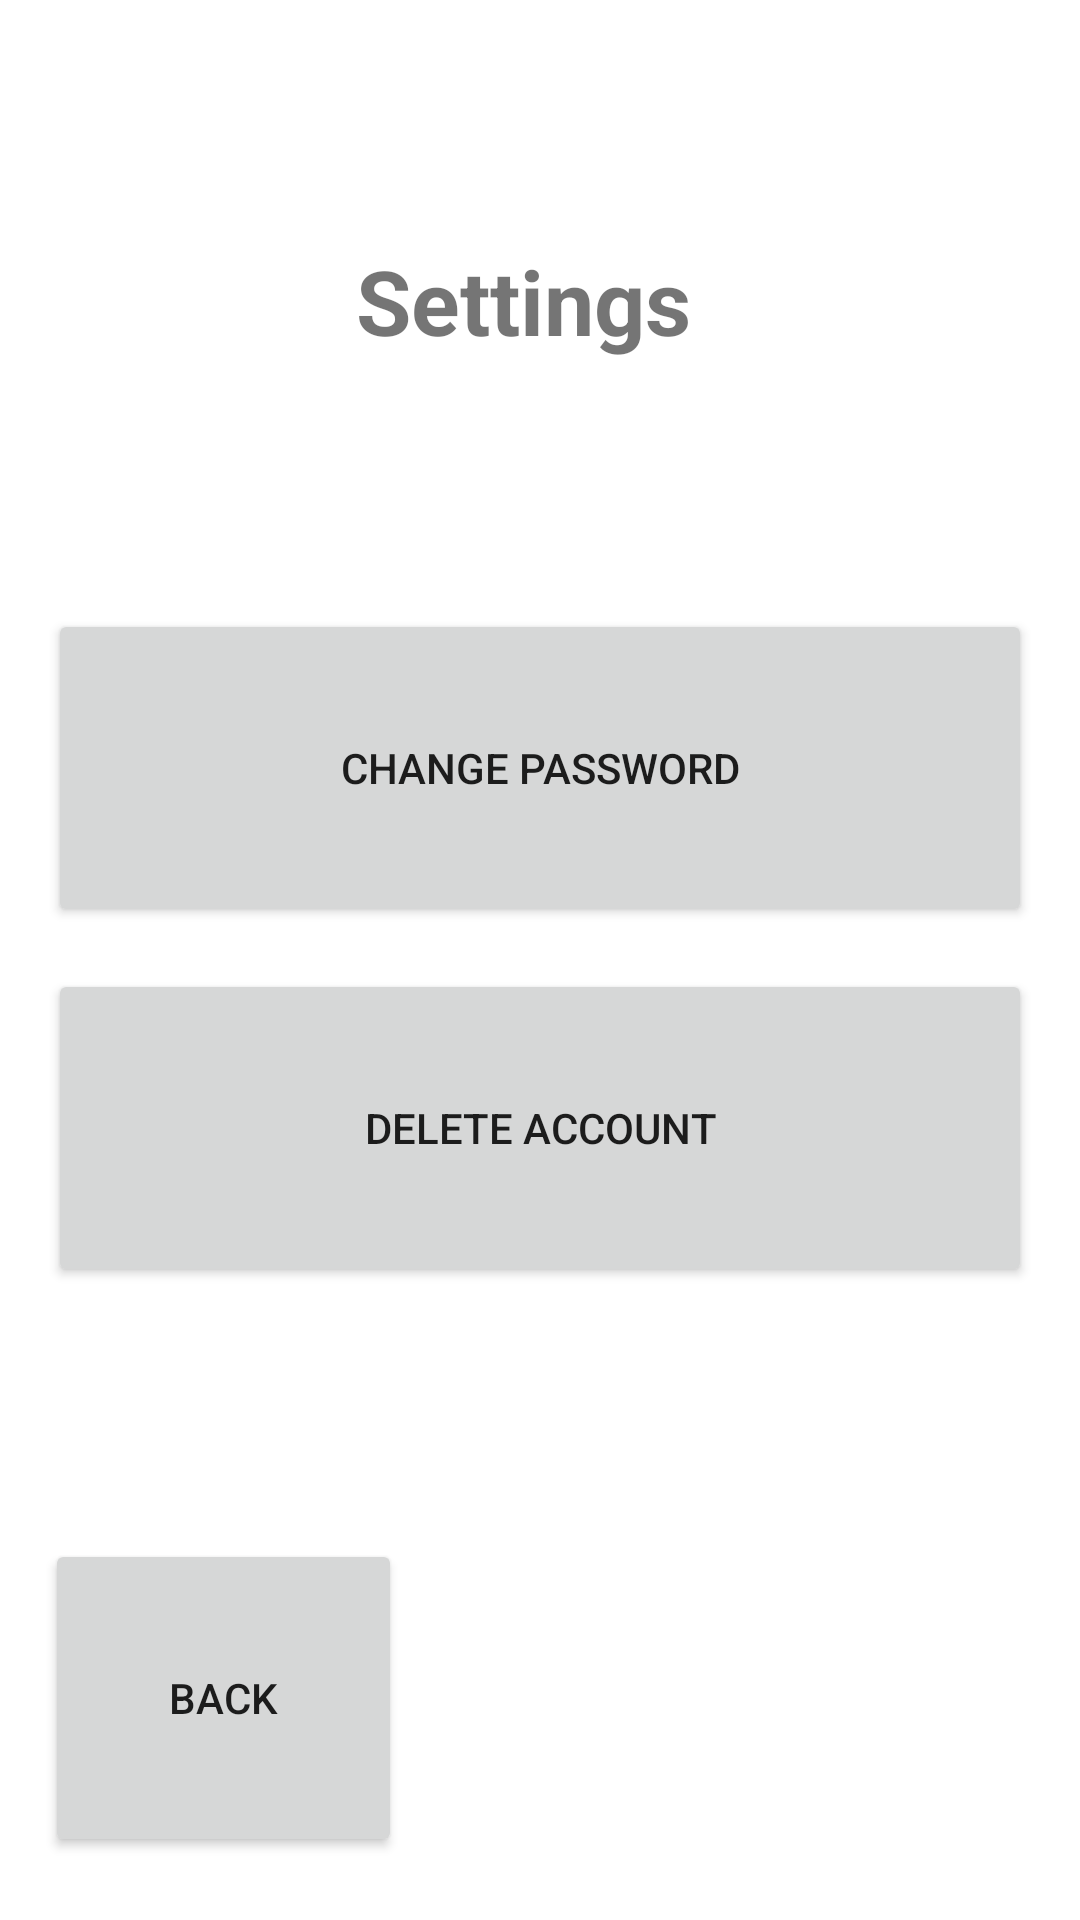

Layout XML and referenced resources for this Android screen:
<!-- AndroidManifest.xml: application theme Theme.CookBook -->
<!-- res/layout/activity_settings.xml -->
<?xml version="1.0" encoding="utf-8"?>
<androidx.constraintlayout.widget.ConstraintLayout xmlns:android="http://schemas.android.com/apk/res/android"
    xmlns:app="http://schemas.android.com/apk/res-auto"
    xmlns:tools="http://schemas.android.com/tools"
    android:layout_width="match_parent"
    android:layout_height="match_parent"
    tools:context=".SettingsActivity">

    <Button
        android:id="@+id/changePW"
        android:layout_width="0dp"
        android:layout_height="0dp"
        android:layout_marginStart="16dp"
        android:layout_marginEnd="16dp"
        android:layout_marginBottom="14dp"
        android:text="@string/change_password"
        app:layout_constraintBottom_toTopOf="@+id/deleteAcct"
        app:layout_constraintEnd_toEndOf="parent"
        app:layout_constraintStart_toStartOf="parent"
        app:layout_constraintTop_toBottomOf="@+id/settings" />

    <Button
        android:id="@+id/deleteAcct"
        android:layout_width="0dp"
        android:layout_height="0dp"
        android:layout_marginStart="16dp"
        android:layout_marginEnd="16dp"
        android:layout_marginBottom="84dp"
        android:text="@string/delete_acc"
        app:layout_constraintBottom_toTopOf="@+id/backBtn"
        app:layout_constraintEnd_toEndOf="parent"
        app:layout_constraintStart_toStartOf="parent"
        app:layout_constraintTop_toBottomOf="@+id/changePW" />

    <Button
        android:id="@+id/backBtn"
        android:layout_width="119dp"
        android:layout_height="0dp"
        android:layout_marginStart="15dp"
        android:layout_marginBottom="21dp"
        android:text="@string/back"
        app:layout_constraintBottom_toBottomOf="parent"
        app:layout_constraintStart_toStartOf="parent"
        app:layout_constraintTop_toBottomOf="@+id/deleteAcct" />

    <TextView
        android:id="@+id/settings"
        android:layout_width="123dp"
        android:layout_height="0dp"
        android:layout_marginTop="80dp"
        android:layout_marginBottom="17dp"
        android:text="@string/settings"
        android:textSize="30dp"
        android:textStyle="bold"
        app:layout_constraintBottom_toTopOf="@+id/changePW"
        app:layout_constraintEnd_toEndOf="parent"
        app:layout_constraintStart_toStartOf="parent"
        app:layout_constraintTop_toTopOf="parent" />
</androidx.constraintlayout.widget.ConstraintLayout>
<!-- resources referenced by this layout -->
<resources>
  <string name="back">Back</string>
  <string name="change_password">Change Password</string>
  <string name="delete_acc">Delete Account</string>
  <string name="settings">Settings</string>
  <style name="Theme.CookBook" parent="Theme.MaterialComponents.DayNight.DarkActionBar">
          
          <item name="colorPrimary">@color/purple_500</item>
          <item name="colorPrimaryVariant">@color/purple_700</item>
          <item name="colorOnPrimary">@color/white</item>
          
          <item name="colorSecondary">@color/teal_200</item>
          <item name="colorSecondaryVariant">@color/teal_700</item>
          <item name="colorOnSecondary">@color/black</item>
          
          <item name="android:statusBarColor" tools:targetApi="l">?attr/colorPrimaryVariant</item>
          
      </style>
  <color name="purple_500">#FF6200EE</color>
  <color name="purple_700">#FF3700B3</color>
  <color name="white">#FFFFFFFF</color>
  <color name="teal_200">#FF03DAC5</color>
  <color name="teal_700">#FF018786</color>
  <color name="black">#FF000000</color>
</resources>
